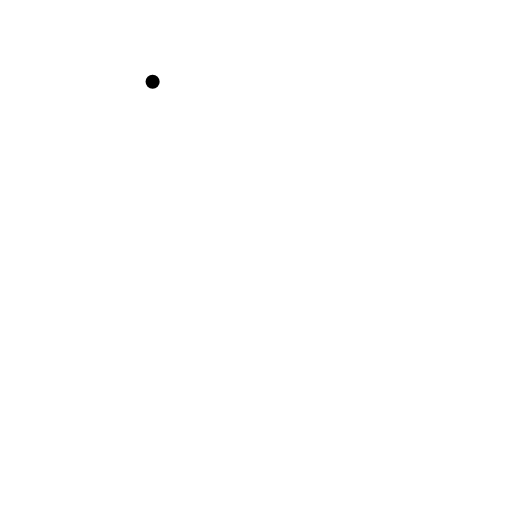
t = 0.00 s
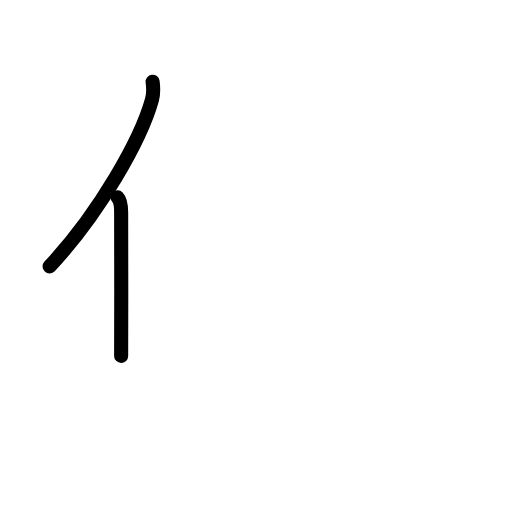
t = 1.58 s
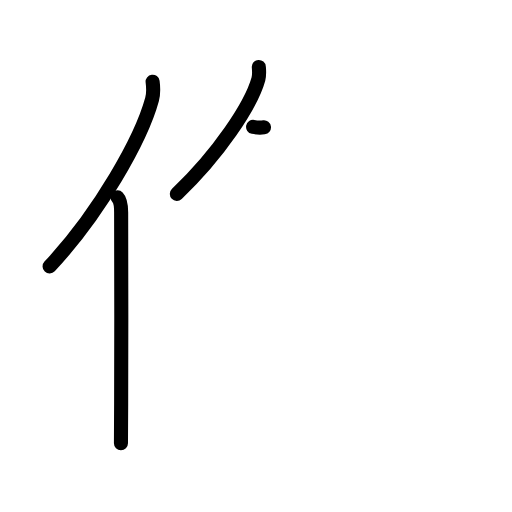
t = 3.17 s
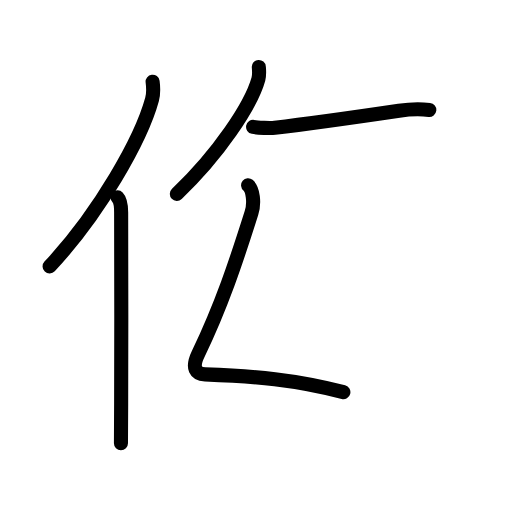
t = 4.80 s
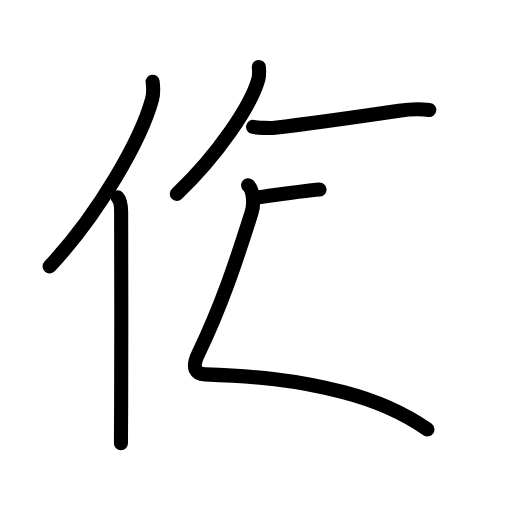
t = 5.13 s
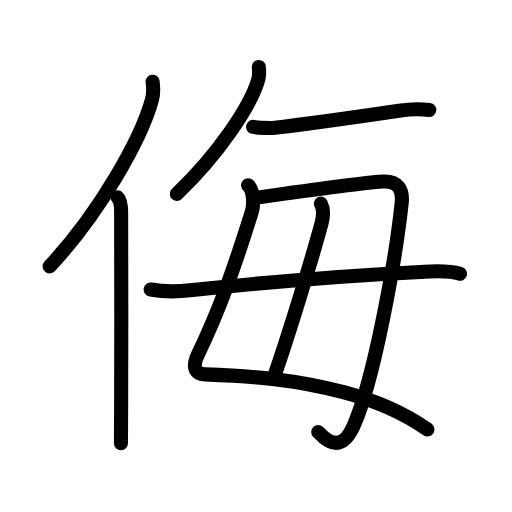
t = 8.00 s

The animated SVG that drew these frames (rendered in a browser with its animation timeline set to each time). Animation: 31 SMIL elements (animate=31); one cycle of 8.00 s.

<?xml version="1.0" encoding="UTF-8"?>
<!--
AniKanjiVG is licensed by CC-BY-SA Paul C. Sommerhoff (https://bitbucket.org/sommerhoff/anikanjivg).
AniKanjiVG uses KanjiVG which is licensed by CC-BY-SA Ulrich Apel (http://kanjivg.tagaini.net).
See also http://creativecommons.org/licenses/by-sa/3.0/
-->
<svg xmlns:kvg='http://kanjivg.tagaini.net' xmlns='http://www.w3.org/2000/svg' width='109' height='109' viewBox='0 0 109 109' style='fill:none;stroke:#000000;stroke-width:3;stroke-linecap:round;stroke-linejoin:round;' id="kvg:kanji_04fae"><g id="kvg:04fae" kvg:element="侮"><g id="kvg:04fae-g1" kvg:element="亻" kvg:variant="true" kvg:original="人" kvg:position="left" kvg:radical="general"><path id="kvg:04fae-s1" kvg:type="㇒" d="M32.49,17.39c0.14,1.08,0.24,2.44-0.12,3.77c-2.29,8.41-11.14,24.16-21.81,35.56"><animate attributeName="d" begin="0.0s" dur="0.5s" from="M32.49,17.39C32.49,17.39,32.49,17.39,32.49,17.39" to="M32.49,17.39c0.14,1.08,0.24,2.44-0.12,3.77" />
<animate attributeName="d" begin="0.5s" dur="0.5s" from="M32.49,17.39c0.14,1.08,0.24,2.44-0.12,3.77c0,0,0,0,0,0,0" to="M32.49,17.39c0.14,1.08,0.24,2.44-0.12,3.77c-2.29,8.41-11.14,24.16-21.81,35.56" />
</path>
<path id="kvg:04fae-s2" kvg:type="㇑" d="M25.03,42c0.59,0.61,0.76,1.97,0.76,3.23c0,10.08,0.08,28.85,0,40.77c-0.02,3.48-0.04,6.4-0.04,8.38"><animate attributeName="d" begin="1.0s" dur="0.3333333333333333s" from="M25.03,42C25.03,42,25.03,42,25.03,42" to="M25.03,42c0.59,0.61,0.76,1.97,0.76,3.23" />
<animate attributeName="d" begin="1.3333333333333333s" dur="0.3333333333333333s" from="M25.03,42c0.59,0.61,0.76,1.97,0.76,3.23c0,0,0,0,0,0,0" to="M25.03,42c0.59,0.61,0.76,1.97,0.76,3.23c0,10.08,0.08,28.85,0,40.77" />
<animate attributeName="d" begin="1.6666666666666665s" dur="0.3333333333333333s" from="M25.03,42c0.59,0.61,0.76,1.97,0.76,3.23c0,10.08,0.08,28.85,0,40.77c0,0,0,0,0,0,0" to="M25.03,42c0.59,0.61,0.76,1.97,0.76,3.23c0,10.08,0.08,28.85,0,40.77c-0.02,3.48-0.04,6.4-0.04,8.38" />
<animate attributeName="d" begin="0s" dur="1.0s" from="M-100,-100" to="M-100,-100" />
</path>
</g>
<g id="kvg:04fae-g2" kvg:element="毎" kvg:position="right" kvg:phon="毎"><g id="kvg:04fae-g3" kvg:position="top"><g id="kvg:04fae-g4" kvg:element="丿"><path id="kvg:04fae-s3" kvg:type="㇒" d="M55.1,14.25c0.05,0.65,0.16,1.69-0.09,2.6c-1.55,5.6-8.51,16.02-17.36,24.43"><animate attributeName="d" begin="2.0s" dur="0.5s" from="M55.1,14.25C55.1,14.25,55.1,14.25,55.1,14.25" to="M55.1,14.25c0.05,0.65,0.16,1.69-0.09,2.6" />
<animate attributeName="d" begin="2.5s" dur="0.5s" from="M55.1,14.25c0.05,0.65,0.16,1.69-0.09,2.6c0,0,0,0,0,0,0" to="M55.1,14.25c0.05,0.65,0.16,1.69-0.09,2.6c-1.55,5.6-8.51,16.02-17.36,24.43" />
<animate attributeName="d" begin="0s" dur="2.0s" from="M-100,-100" to="M-100,-100" />
</path>
</g>
<path id="kvg:04fae-s4" kvg:type="㇐" d="M53.88,27.02c0.94,0.18,3.7,0.29,4.62,0.18c4.47-0.52,18.49-2.45,26.44-3.62c2.43-0.36,4.03-0.45,6.45-0.17"><animate attributeName="d" begin="3.0s" dur="0.3333333333333333s" from="M53.88,27.02C53.88,27.02,53.88,27.02,53.88,27.02" to="M53.88,27.02c0.94,0.18,3.7,0.29,4.62,0.18" />
<animate attributeName="d" begin="3.3333333333333335s" dur="0.3333333333333333s" from="M53.88,27.02c0.94,0.18,3.7,0.29,4.62,0.18c0,0,0,0,0,0,0" to="M53.88,27.02c0.94,0.18,3.7,0.29,4.62,0.18c4.47-0.52,18.49-2.45,26.44-3.62" />
<animate attributeName="d" begin="3.6666666666666665s" dur="0.3333333333333333s" from="M53.88,27.02c0.94,0.18,3.7,0.29,4.62,0.18c4.47-0.52,18.49-2.45,26.44-3.62c0,0,0,0,0,0,0" to="M53.88,27.02c0.94,0.18,3.7,0.29,4.62,0.18c4.47-0.52,18.49-2.45,26.44-3.62c2.43-0.36,4.03-0.45,6.45-0.17" />
<animate attributeName="d" begin="0s" dur="3.0s" from="M-100,-100" to="M-100,-100" />
</path>
</g>
<g id="kvg:04fae-g5" kvg:element="毋" kvg:original="母" kvg:partial="true" kvg:position="bottom"><path id="kvg:04fae-s5" kvg:type="㇛" d="M52.82,39.44c1.03,0.85,1.4,3.75,0.72,5.89c-3.37,10.67-6.4,19.7-11.35,30.04c-1.45,3.03-0.49,4.25,1.47,4.33c10.84,0.43,18.96,1.05,29.44,3.78c5.98,1.55,12.27,4.02,17.89,7.93"><animate attributeName="d" begin="4.0s" dur="0.2s" from="M52.82,39.44C52.82,39.44,52.82,39.44,52.82,39.44" to="M52.82,39.44c1.03,0.85,1.4,3.75,0.72,5.89" />
<animate attributeName="d" begin="4.2s" dur="0.2s" from="M52.82,39.44c1.03,0.85,1.4,3.75,0.72,5.89c0,0,0,0,0,0,0" to="M52.82,39.44c1.03,0.85,1.4,3.75,0.72,5.89c-3.37,10.67-6.4,19.7-11.35,30.04" />
<animate attributeName="d" begin="4.4s" dur="0.2s" from="M52.82,39.44c1.03,0.85,1.4,3.75,0.72,5.89c-3.37,10.67-6.4,19.7-11.35,30.04c0,0,0,0,0,0,0" to="M52.82,39.44c1.03,0.85,1.4,3.75,0.72,5.89c-3.37,10.67-6.4,19.7-11.35,30.04c-1.45,3.03-0.49,4.25,1.47,4.33" />
<animate attributeName="d" begin="4.6s" dur="0.2s" from="M52.82,39.44c1.03,0.85,1.4,3.75,0.72,5.89c-3.37,10.67-6.4,19.7-11.35,30.04c-1.45,3.03-0.49,4.25,1.47,4.33c0,0,0,0,0,0,0" to="M52.82,39.44c1.03,0.85,1.4,3.75,0.72,5.89c-3.37,10.67-6.4,19.7-11.35,30.04c-1.45,3.03-0.49,4.25,1.47,4.33c10.84,0.43,18.96,1.05,29.44,3.78" />
<animate attributeName="d" begin="4.8s" dur="0.2s" from="M52.82,39.44c1.03,0.85,1.4,3.75,0.72,5.89c-3.37,10.67-6.4,19.7-11.35,30.04c-1.45,3.03-0.49,4.25,1.47,4.33c10.84,0.43,18.96,1.05,29.44,3.78c0,0,0,0,0,0,0" to="M52.82,39.44c1.03,0.85,1.4,3.75,0.72,5.89c-3.37,10.67-6.4,19.7-11.35,30.04c-1.45,3.03-0.49,4.25,1.47,4.33c10.84,0.43,18.96,1.05,29.44,3.78c5.98,1.55,12.27,4.02,17.89,7.93" />
<animate attributeName="d" begin="0s" dur="4.0s" from="M-100,-100" to="M-100,-100" />
</path>
<path id="kvg:04fae-s6" kvg:type="㇆a" d="M54.69,42.07c6.68-0.95,22.21-3.14,26.69-3.43c3.45-0.22,4.43,1.81,4.14,4.54c-1.33,12.48-5.94,37.8-10.23,47.46c-2.3,5.17-4.97,4.12-7.54,1.33"><animate attributeName="d" begin="5.0s" dur="0.25s" from="M54.69,42.07C54.69,42.07,54.69,42.07,54.69,42.07" to="M54.69,42.07c6.68-0.95,22.21-3.14,26.69-3.43" />
<animate attributeName="d" begin="5.25s" dur="0.25s" from="M54.69,42.07c6.68-0.95,22.21-3.14,26.69-3.43c0,0,0,0,0,0,0" to="M54.69,42.07c6.68-0.95,22.21-3.14,26.69-3.43c3.45-0.22,4.43,1.81,4.14,4.54" />
<animate attributeName="d" begin="5.5s" dur="0.25s" from="M54.69,42.07c6.68-0.95,22.21-3.14,26.69-3.43c3.45-0.22,4.43,1.81,4.14,4.54c0,0,0,0,0,0,0" to="M54.69,42.07c6.68-0.95,22.21-3.14,26.69-3.43c3.45-0.22,4.43,1.81,4.14,4.54c-1.33,12.48-5.94,37.8-10.23,47.46" />
<animate attributeName="d" begin="5.75s" dur="0.25s" from="M54.69,42.07c6.68-0.95,22.21-3.14,26.69-3.43c3.45-0.22,4.43,1.81,4.14,4.54c-1.33,12.48-5.94,37.8-10.23,47.46c0,0,0,0,0,0,0" to="M54.69,42.07c6.68-0.95,22.21-3.14,26.69-3.43c3.45-0.22,4.43,1.81,4.14,4.54c-1.33,12.48-5.94,37.8-10.23,47.46c-2.3,5.17-4.97,4.12-7.54,1.33" />
<animate attributeName="d" begin="0s" dur="5.0s" from="M-100,-100" to="M-100,-100" />
</path>
<path id="kvg:04fae-s7" kvg:type="㇑a" d="M68.32,43.35c0.45,0.88,0.63,2.39,0.13,4.22c-2.32,8.56-7.53,25.28-10.01,32.34"><animate attributeName="d" begin="6.0s" dur="0.5s" from="M68.32,43.35C68.32,43.35,68.32,43.35,68.32,43.35" to="M68.32,43.35c0.45,0.88,0.63,2.39,0.13,4.22" />
<animate attributeName="d" begin="6.5s" dur="0.5s" from="M68.32,43.35c0.45,0.88,0.63,2.39,0.13,4.22c0,0,0,0,0,0,0" to="M68.32,43.35c0.45,0.88,0.63,2.39,0.13,4.22c-2.32,8.56-7.53,25.28-10.01,32.34" />
<animate attributeName="d" begin="0s" dur="6.0s" from="M-100,-100" to="M-100,-100" />
</path>
<path id="kvg:04fae-s8" kvg:type="㇐" d="M32.07,61.64c3.43,0.61,5.94,0.44,8.42,0.17c12.25-1.31,31.7-3.07,49-3.92c2.76-0.14,5.75-0.41,8.43,0.38"><animate attributeName="d" begin="7.0s" dur="0.3333333333333333s" from="M32.07,61.64C32.07,61.64,32.07,61.64,32.07,61.64" to="M32.07,61.64c3.43,0.61,5.94,0.44,8.42,0.17" />
<animate attributeName="d" begin="7.333333333333333s" dur="0.3333333333333333s" from="M32.07,61.64c3.43,0.61,5.94,0.44,8.42,0.17c0,0,0,0,0,0,0" to="M32.07,61.64c3.43,0.61,5.94,0.44,8.42,0.17c12.25-1.31,31.7-3.07,49-3.92" />
<animate attributeName="d" begin="7.666666666666667s" dur="0.3333333333333333s" from="M32.07,61.64c3.43,0.61,5.94,0.44,8.42,0.17c12.25-1.31,31.7-3.07,49-3.92c0,0,0,0,0,0,0" to="M32.07,61.64c3.43,0.61,5.94,0.44,8.42,0.17c12.25-1.31,31.7-3.07,49-3.92c2.76-0.14,5.75-0.41,8.43,0.38" />
<animate attributeName="d" begin="0s" dur="7.0s" from="M-100,-100" to="M-100,-100" />
</path>
</g>
</g>
</g>
</svg>
